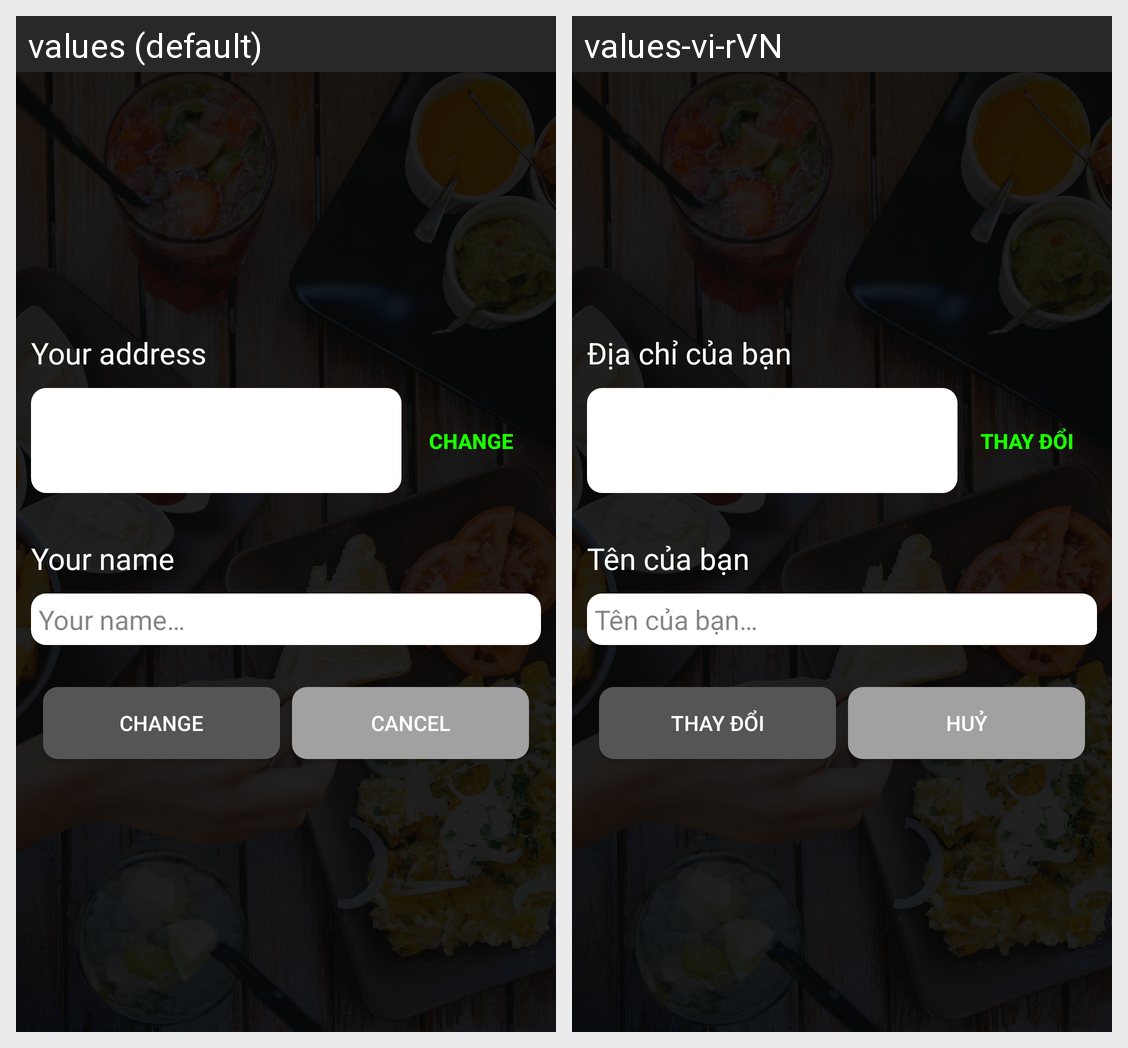

Strings drawn on this Android screen and how each of the app's shown locales translates them:
Android screen res/layout/fragment_change_info.xml rendered under 2 locales, left to right: values (default), values-vi-rVN. Device: Nexus 5 (rendered at 1080×1920; each locale shown at half size, 540×960, under a caption strip naming it); theme AppTheme.
Strings drawn on this screen, with the default value and each locale's value (text and hints the layout hard-codes, and strings that could not be matched under every locale, appear in the picture but are not listed):

your_address
  values: Your address
  values-vi-rVN: Địa chỉ của bạn

change
  values: Change
  values-vi-rVN: Thay đổi

your_name
  values: Your name
  values-vi-rVN: Tên của bạn

hint_your_name
  values: Your name…
  values-vi-rVN: Tên của bạn…

cancel
  values: Cancel
  values-vi-rVN: Huỷ
